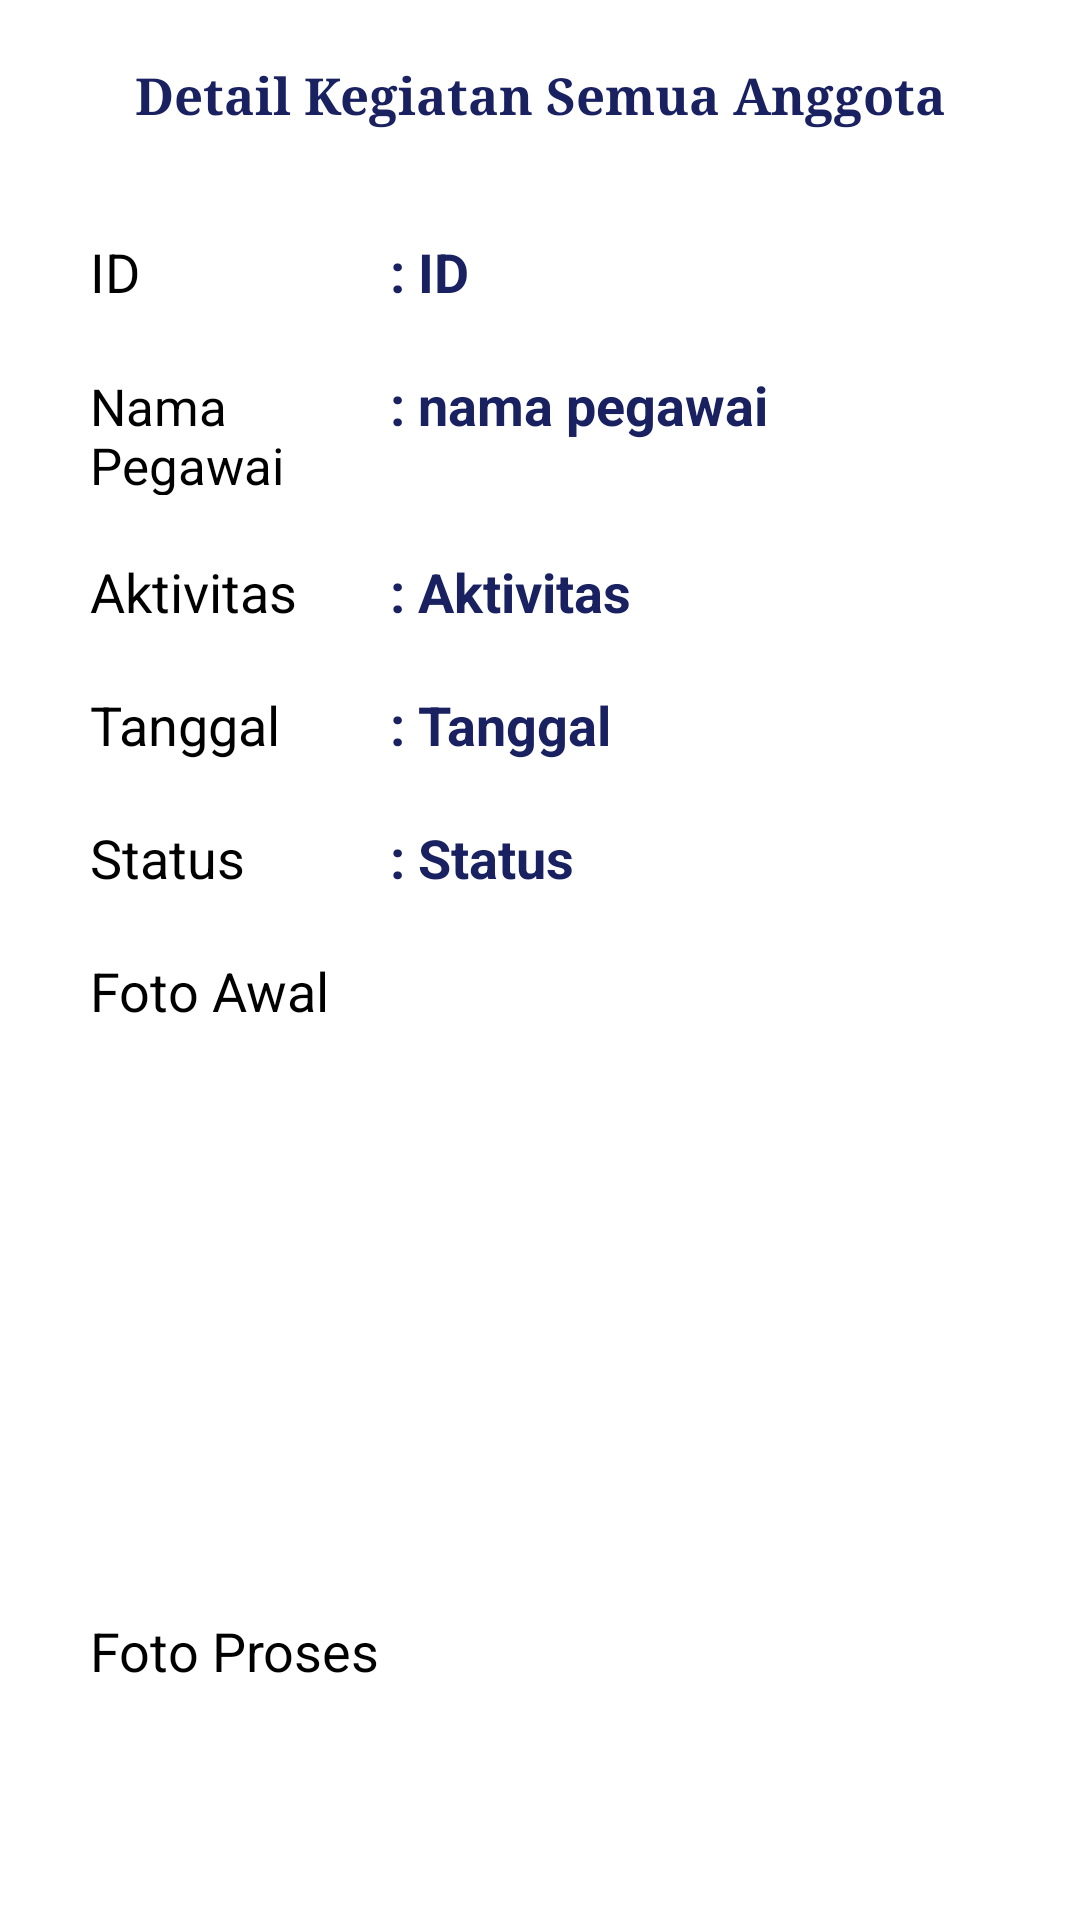

Layout XML and referenced resources for this Android screen:
<!-- AndroidManifest.xml: application theme Theme.TechnicalSupportActivities -->
<!-- res/layout/activity_detail_kegiatan_all_user.xml -->
<?xml version="1.0" encoding="utf-8"?>
<ScrollView
    xmlns:android="http://schemas.android.com/apk/res/android"
    xmlns:app="http://schemas.android.com/apk/res-auto"
    xmlns:tools="http://schemas.android.com/tools"
    android:layout_width="match_parent"
    android:layout_height="match_parent"
    tools:context=".screen.kegiatan.DetailKegiatanAllUser">


    <LinearLayout
        android:layout_width="match_parent"
        android:layout_height="wrap_content"
        android:orientation="vertical"
        android:layout_margin="20dp">
        <TextView
            android:layout_width="match_parent"
            android:layout_height="wrap_content"
            android:text="Detail Kegiatan Semua Anggota"
            android:gravity="center"
            android:textSize="17dp"
            android:textStyle="bold"
            android:textColor="@color/navy"
            android:fontFamily="serif"
            android:layout_marginBottom="25dp"/>
        <LinearLayout
            android:layout_width="match_parent"
            android:layout_height="wrap_content"
            android:orientation="horizontal"
            android:layout_margin="10dp">
            <TextView
                android:layout_width="match_parent"
                android:layout_height="wrap_content"
                android:text="ID"
                android:layout_weight="2"
                android:textSize="18sp" />
            <TextView
                android:id="@+id/id"
                android:layout_width="match_parent"
                android:layout_height="wrap_content"
                android:text=": ID"
                android:layout_weight="1"
                android:textSize="18sp"
                android:textStyle="bold"
                android:textColor="@color/navy"/>
        </LinearLayout>

        <LinearLayout
            android:layout_width="match_parent"
            android:layout_height="wrap_content"
            android:orientation="horizontal"
            android:layout_margin="10dp">
            <TextView
                android:layout_width="match_parent"
                android:layout_height="wrap_content"
                android:text="Nama Pegawai"
                android:layout_weight="2"
                android:textSize="17sp" />
            <TextView
                android:id="@+id/nama_pegawai"
                android:layout_width="match_parent"
                android:layout_height="wrap_content"
                android:text=": nama pegawai"
                android:layout_weight="1"
                android:textSize="18sp"
                android:textStyle="bold"
                android:textColor="@color/navy"/>
        </LinearLayout>

        <LinearLayout
            android:layout_width="match_parent"
            android:layout_height="wrap_content"
            android:orientation="horizontal"
            android:layout_margin="10dp">
            <TextView
                android:layout_width="match_parent"
                android:layout_height="wrap_content"
                android:text="Aktivitas"
                android:layout_weight="2"
                android:textSize="18sp" />
            <TextView
                android:id="@+id/aktivitas"
                android:layout_width="match_parent"
                android:layout_height="wrap_content"
                android:text=": Aktivitas"
                android:layout_weight="1"
                android:textSize="18sp"
                android:textStyle="bold"
                android:textColor="@color/navy"/>
        </LinearLayout>

        <LinearLayout
            android:layout_width="match_parent"
            android:layout_height="wrap_content"
            android:orientation="horizontal"
            android:layout_margin="10dp">
            <TextView
                android:layout_width="match_parent"
                android:layout_height="wrap_content"
                android:text="Tanggal"
                android:layout_weight="2"
                android:textSize="18sp" />
            <TextView
                android:id="@+id/tanggal"
                android:layout_width="match_parent"
                android:layout_height="wrap_content"
                android:text=": Tanggal"
                android:layout_weight="1"
                android:textSize="18sp"
                android:textStyle="bold"
                android:textColor="@color/navy"/>
        </LinearLayout>

        <LinearLayout
            android:layout_width="match_parent"
            android:layout_height="wrap_content"
            android:orientation="horizontal"
            android:layout_margin="10dp">
            <TextView
                android:layout_width="match_parent"
                android:layout_height="wrap_content"
                android:text="Status"
                android:layout_weight="2"
                android:textSize="18sp" />
            <TextView
                android:id="@+id/status"
                android:layout_width="match_parent"
                android:layout_height="wrap_content"
                android:text=": Status"
                android:layout_weight="1"
                android:textSize="18sp"
                android:textStyle="bold"
                android:textColor="@color/navy"/>
        </LinearLayout>

        <LinearLayout
            android:layout_width="match_parent"
            android:layout_height="wrap_content"
            android:orientation="horizontal"
            android:layout_margin="10dp">
            <TextView
                android:layout_width="match_parent"
                android:layout_height="wrap_content"
                android:text="Foto Awal"
                android:layout_weight="2"
                android:textSize="18sp" />
            <ImageView
                android:id="@+id/foto_awal"
                android:layout_width="match_parent"
                android:layout_height="200dp"
                android:layout_weight="1"/>
        </LinearLayout>

        <LinearLayout
            android:layout_width="match_parent"
            android:layout_height="wrap_content"
            android:orientation="horizontal"
            android:layout_margin="10dp">
            <TextView
                android:layout_width="match_parent"
                android:layout_height="wrap_content"
                android:text="Foto Proses"
                android:layout_weight="2"
                android:textSize="18sp" />
            <ImageView
                android:id="@+id/foto_proses"
                android:layout_width="match_parent"
                android:layout_height="200dp"
                android:layout_weight="1"/>
        </LinearLayout>
        <LinearLayout
            android:layout_width="match_parent"
            android:layout_height="wrap_content"
            android:orientation="horizontal"
            android:layout_margin="10dp">
            <TextView
                android:layout_width="match_parent"
                android:layout_height="wrap_content"
                android:text="Foto Akhir"
                android:layout_weight="2"
                android:textSize="18sp" />
            <ImageView
                android:id="@+id/foto_akhir"
                android:layout_width="match_parent"
                android:layout_height="200dp"
                android:layout_weight="1"/>
        </LinearLayout>
    </LinearLayout>
</ScrollView>
<!-- resources referenced by this layout -->
<resources>
  <color name="navy">#192160</color>
  <style name="Theme.TechnicalSupportActivities" parent="Theme.MaterialComponents.DayNight.NoActionBar">
          
          <item name="colorPrimary">@color/purple_500</item>
          <item name="colorPrimaryVariant">@color/purple_700</item>
          <item name="colorOnPrimary">@color/white</item>
          
          <item name="colorSecondary">@color/teal_200</item>
          <item name="colorSecondaryVariant">@color/teal_700</item>
          <item name="colorOnSecondary">@color/black</item>
          
          <item name="android:statusBarColor" tools:targetApi="l">?attr/colorPrimaryVariant</item>
          
      </style>
  <color name="purple_500">#FF6200EE</color>
  <color name="purple_700">#FF3700B3</color>
  <color name="white">#FFFFFFFF</color>
  <color name="teal_200">#FF03DAC5</color>
  <color name="teal_700">#FF018786</color>
  <color name="black">#FF000000</color>
</resources>
